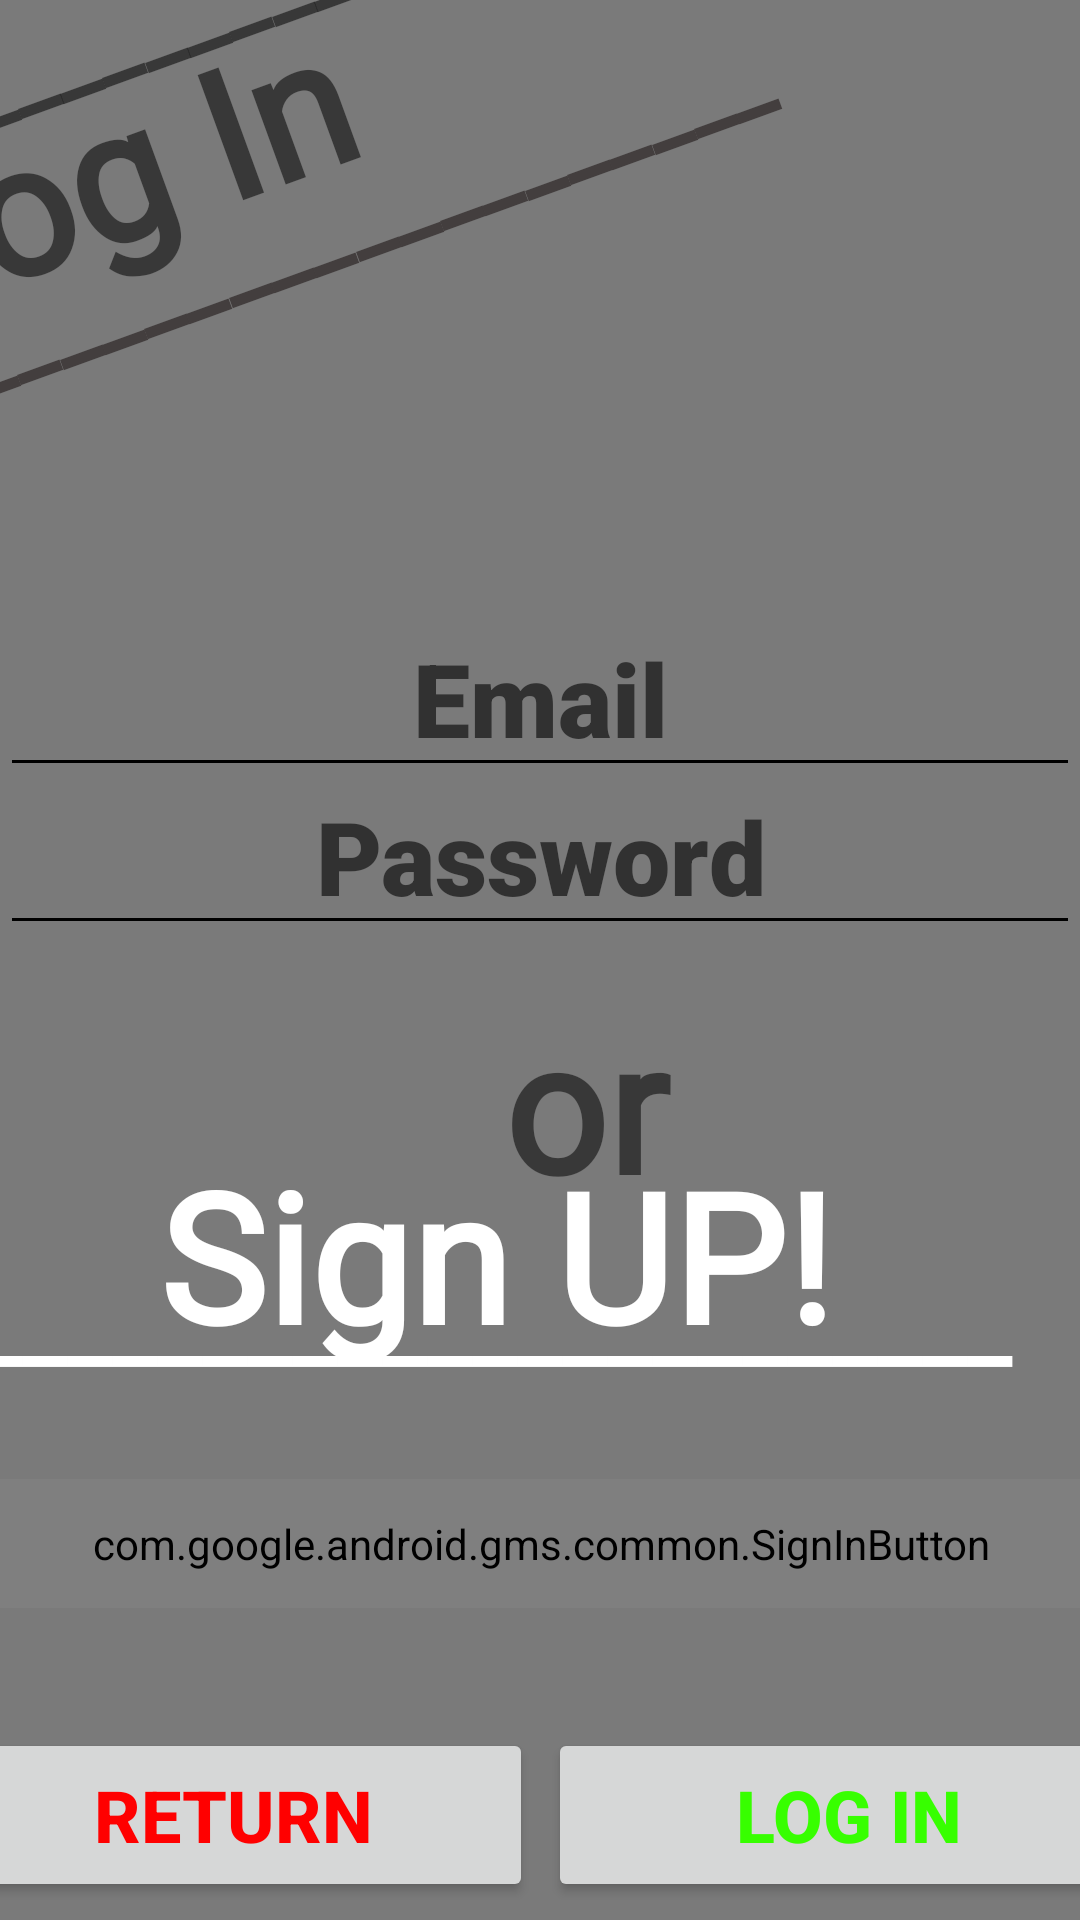

This screen was rendered from an Android layout file. Write that file and the resources it references.
<!-- AndroidManifest.xml: application theme Theme.PacGamesAndroid -->
<!-- res/layout/activity_log_in_activiy.xml -->
<?xml version="1.0" encoding="utf-8"?>
<androidx.constraintlayout.widget.ConstraintLayout
        xmlns:android="http://schemas.android.com/apk/res/android"
        xmlns:tools="http://schemas.android.com/tools"
        xmlns:app="http://schemas.android.com/apk/res-auto"
        android:layout_width="match_parent"
        android:layout_height="match_parent"
        tools:context=".activities.LogInActiviy" android:background="@color/greyBack">

    <Button
            android:text="Log In"
            android:layout_width="200dp"
            android:layout_height="58dp" android:id="@+id/LogInBut"
            android:layout_marginEnd="5dp" app:layout_constraintEnd_toEndOf="parent"
            app:layout_constraintBottom_toBottomOf="parent" android:layout_marginBottom="6dp"
            android:layout_marginTop="158dp" app:layout_constraintTop_toBottomOf="@+id/confirm_sign"
            app:iconTint="#FF0000" android:textColor="#37FF00" android:textSize="24sp" android:textStyle="bold"
            app:layout_constraintStart_toEndOf="@+id/goBack1"/>
    <Button
            android:text="Return"
            android:layout_width="200dp"
            android:layout_height="58dp" android:id="@+id/goBack1"
            app:layout_constraintBottom_toBottomOf="parent" android:layout_marginBottom="6dp"
            android:layout_marginTop="158dp" app:layout_constraintTop_toBottomOf="@+id/confirm_sign"
            app:iconTint="#FF0000" android:textColor="#FF0000" android:textSize="24sp"
            app:layout_constraintVertical_bias="0.0" android:textStyle="bold"
            app:layout_constraintStart_toStartOf="parent"
            app:layout_constraintEnd_toStartOf="@+id/LogInBut" android:layout_marginEnd="5dp"
            android:layout_marginStart="5dp"/>
    <com.google.android.material.textfield.TextInputEditText
            android:layout_width="match_parent"
            android:layout_height="wrap_content"
            android:hint="Email"
            tools:text="                   E-MAIL" android:textSize="34sp" android:fontFamily="sans-serif-black"
            android:textStyle="bold"
            android:textAlignment="center" android:id="@+id/email_log" app:layout_constraintStart_toStartOf="parent"
            app:layout_constraintEnd_toEndOf="parent"
            android:textColor="#FF0000" android:singleLine="true"
            android:textColorHighlight="#FF0000"
            android:backgroundTint="#000000"
            app:layout_constraintHorizontal_bias="1.0"
            android:layout_marginTop="29dp" app:layout_constraintTop_toBottomOf="@+id/textView3"
    />
    <com.google.android.material.textfield.TextInputEditText
            android:layout_width="match_parent"
            android:layout_height="wrap_content"
            android:hint="Password"
            tools:text="               PASSWORD" android:textSize="34sp" android:fontFamily="sans-serif-black"
            android:textStyle="bold"
            android:textAlignment="center" android:id="@+id/password_log"
            app:layout_constraintStart_toStartOf="parent"
            app:layout_constraintEnd_toEndOf="parent"
            android:textColor="#FF0000" android:singleLine="true"
            android:textColorHighlight="#FF0000"
            android:backgroundTint="#000000"
            app:layout_constraintHorizontal_bias="1.0"
            android:layout_marginTop="30dp" app:layout_constraintTop_toBottomOf="@+id/email_log"
            android:layout_marginBottom="3dp" app:layout_constraintBottom_toTopOf="@+id/textView4"/>
    <TextView
            android:text="Log In"
            android:layout_width="193dp"
            android:layout_height="161dp" android:id="@+id/textView3"
            android:textSize="60sp"
            android:fontFamily="@font/architects_daughter" android:textStyle="bold"
            android:rotation="-20"
            app:layout_constraintTop_toTopOf="parent"
            android:layout_marginTop="10dp" android:layout_marginEnd="200dp" app:layout_constraintEnd_toEndOf="parent"
            app:layout_constraintStart_toStartOf="parent" android:layout_marginStart="18dp"
            android:layout_marginBottom="29dp" app:layout_constraintBottom_toTopOf="@+id/email_log"
            app:layout_constraintHorizontal_bias="1.0"/>
    <TextView
            android:text="or"
            android:layout_width="73dp"
            android:layout_height="87dp" android:id="@+id/textView4"
            android:textSize="60sp"
            android:fontFamily="@font/architects_daughter" android:textStyle="bold"
            android:rotation="0"
            app:layout_constraintStart_toStartOf="parent" android:layout_marginStart="168dp"
            android:layout_marginBottom="3dp" app:layout_constraintBottom_toTopOf="@+id/signUpText"
            android:layout_marginTop="10dp" app:layout_constraintTop_toBottomOf="@+id/password_log"/>
    <TextView
            android:text="Sign UP!"
            android:layout_width="243dp"
            android:layout_height="93dp" android:id="@+id/signUpText"
            android:textSize="60sp"
            android:fontFamily="@font/architects_daughter" android:textStyle="bold"
            android:rotation="0"
            app:layout_constraintTop_toTopOf="parent"
            app:layout_constraintStart_toStartOf="parent" android:layout_marginStart="104dp"
            android:layout_marginEnd="64dp" app:layout_constraintEnd_toEndOf="parent"
            android:layout_marginBottom="8dp" app:layout_constraintBottom_toBottomOf="parent"
            app:layout_constraintHorizontal_bias="1.0" app:layout_constraintVertical_bias="0.701"
            android:textColorHighlight="#46FF09" android:textColor="#FFFFFF"/>
    <TextView
            android:text="__________________________________"
            android:layout_width="379dp"
            android:layout_height="61dp" android:id="@+id/textView6"
            android:textStyle="bold" android:textSize="34sp"
            android:rotation="-20" app:layout_constraintStart_toStartOf="parent" android:layout_marginStart="1dp"
            android:layout_marginEnd="31dp" app:layout_constraintEnd_toEndOf="parent"
            app:layout_constraintHorizontal_bias="1.0"
            app:layout_constraintBottom_toTopOf="@+id/textView7" app:layout_constraintTop_toTopOf="parent"
            android:layout_marginTop="90dp"/>
    <com.google.android.gms.common.SignInButton
            android:id="@+id/googleSignInButton"
            android:layout_width="362dp"
            android:layout_height="43dp"
            android:layout_weight="1" android:layout_marginEnd="10dp"
            app:layout_constraintEnd_toEndOf="parent" app:layout_constraintStart_toStartOf="parent"
            android:layout_marginStart="10dp" android:layout_marginBottom="40dp"
            app:layout_constraintBottom_toTopOf="@+id/LogInBut" android:layout_marginTop="29dp"
            app:layout_constraintTop_toBottomOf="@+id/textView9"/>
    <TextView
            android:text="__________________________________"
            android:layout_width="338dp"
            android:layout_height="67dp" android:id="@+id/textView7"
            android:textStyle="bold" android:textSize="34sp"
            android:rotation="-20"
            app:layout_constraintEnd_toEndOf="parent"
            android:layout_marginEnd="84dp"
            app:layout_constraintTop_toBottomOf="@+id/textView6" android:layout_marginStart="30dp"
            app:layout_constraintStart_toEndOf="@+id/textView3" app:layout_constraintHorizontal_bias="1.0"
            android:layout_marginBottom="30dp" app:layout_constraintBottom_toTopOf="@+id/textView3"
            android:layout_marginTop="40dp" android:textColor="#433E3E"/>
    <TextView
            android:text="__________________________________"
            android:layout_width="350dp"
            android:layout_height="48dp" android:id="@+id/textView9"
            android:textStyle="bold" android:textSize="34sp"
            android:rotation="0"
            app:layout_constraintStart_toStartOf="parent"
            android:layout_marginStart="43dp" android:layout_marginEnd="18dp"
            app:layout_constraintEnd_toEndOf="parent" app:layout_constraintHorizontal_bias="1.0"
            android:layout_marginBottom="112dp" app:layout_constraintBottom_toTopOf="@+id/LogInBut"
            android:textColor="#FFFFFF"/>
</androidx.constraintlayout.widget.ConstraintLayout>
<!-- resources referenced by this layout -->
<resources>
  <color name="greyBack">#7A7A7A</color>
  <style name="Theme.PacGamesAndroid" parent="Theme.MaterialComponents.DayNight.NoActionBar">
          
          <item name="colorPrimary">@color/black</item>
          <item name="colorPrimaryVariant">@color/colorPrimaryDark</item>
          <item name="colorOnPrimary">@color/colorPrimaryDark</item>
          
          <item name="colorSecondary">@color/black</item>
          <item name="colorSecondaryVariant">@color/black</item>
          <item name="colorOnSecondary">@color/black</item>
          
          <item name="android:statusBarColor">?attr/colorPrimaryVariant</item>
          
      </style>
  <color name="black">#FF000000</color>
  <color name="colorPrimaryDark">#000000</color>
</resources>
